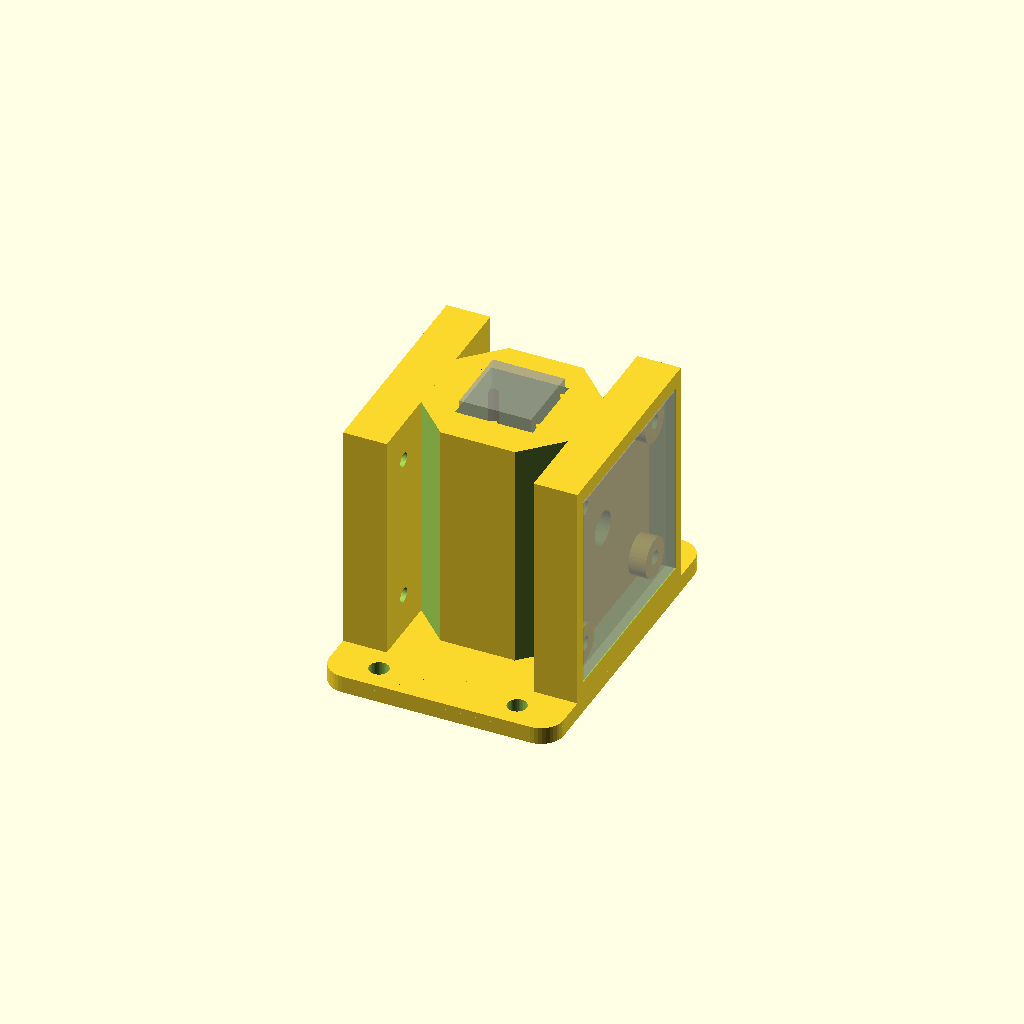
Cell 1 — every parameter at its default value.
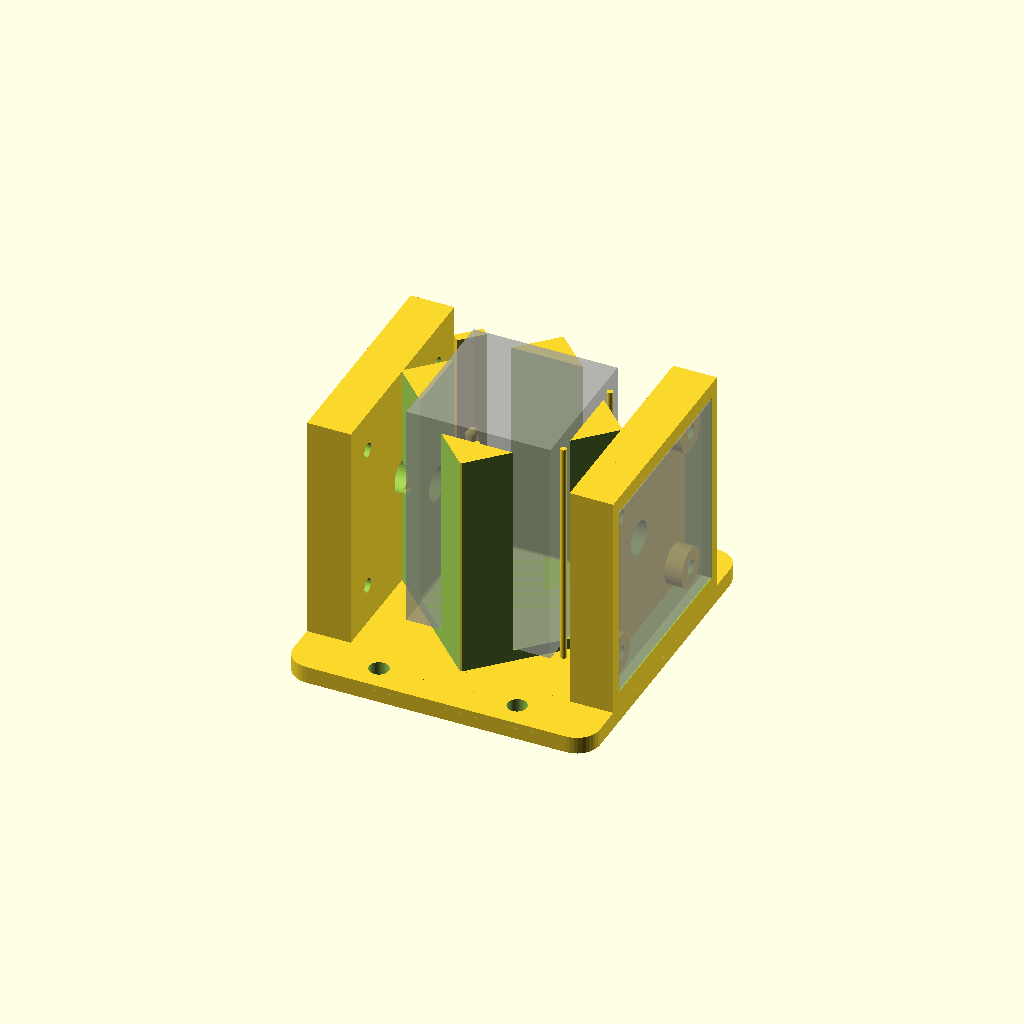
Cell 2: the same model with cuvette_dim = 25.
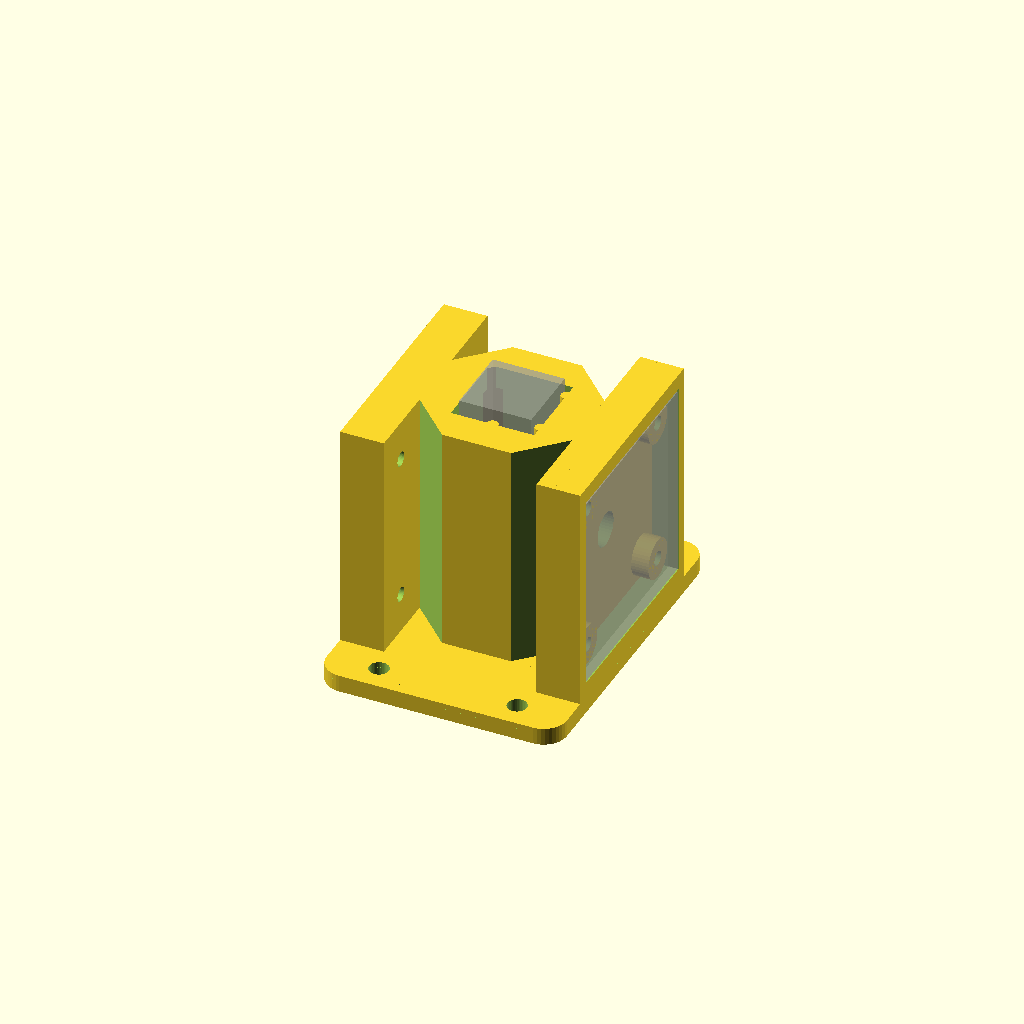
Cell 3 — rod_radius set to 1, the other parameters unchanged.
All cells are drawn from one camera (rotation 55°, 0°, 25°, orthographic, colour scheme Cornfield), so only the parameter changes between them.
The OpenSCAD source (holder7.scad):
// holder7.scad -- holder6 plus optional header cutaways in the shrouds.
//
// New in holder7: each shroud can get a slot through one lateral (+/-y)
// side wall for the PCB's bottom-edge pin header.  Install the board
// rotated 90 degrees (the symmetric 26 mm hole grid allows it) so the
// header edge faces the slot; a right-angle header's pins then point out
// sideways -- parallel to the base plate, perpendicular to the cuvette
// axis.  The slot is open toward the shroud rim, so a board with the
// header already soldered drops straight into its pocket.  Toggle per side
// with header_cutaway_det / header_cutaway_emit; both slots sit on the same
// global y side (header_side) so the wiring exits together.
//
// Cuvette holder for a colorimeter, in one self-contained file:
//   - square cavity with three registration rods (two on +x, one on -y) and
//     a 6 mm optical window through the +/-x walls at half height;
//   - a springy corner clip: a flexible tongue anchored at the top, living
//     in a fully INTERNAL light-tight pocket at the -x/+y corner, whose
//     rounded nub presses the cuvette diagonally into the rods -- same
//     seat every insertion, no ambient light path into the chamber;
//   - thick (6 mm) opaque walls, with the four vertical corner edges
//     chamfered so they don't obscure the PCB mounting holes;
//   - shrouded mounting plates on +/-x for the emitter and detector PCBs
//     (34 mm square, M3 holes on a 26 mm grid), boards recessed behind a
//     light-blocking rim, screws self-tap into 2.5 mm pilot holes;
//   - a base plate with two ears (+/-y) for screwing the whole assembly
//     to a board.
//
// PRINT UPSIDE DOWN (top face on the bed): the clip tongue then builds
// base-first from its anchor block and its enclosed pocket needs no support
// (which could never be removed).  Flipped, only the base plate's ear strips
// overhang -- let the slicer support just those; they're external and easy
// to remove.  The chamber floor (~13 mm) and shroud far segment (~35 mm)
// bridge acceptably.

$fn = 40;

/* ---- cuvette chamber ---- */
window_diam  = 6;
cuvette_dim  = 12.5;
rod_radius   = 0.5;
holder_side  = cuvette_dim + rod_radius*2;
holder_depth = 40;
wall_width   = 6;    // thick: makes the clip pocket internal, walls opaque
floor_thick  = 2;
outer_side   = holder_side + wall_width*2;
window_z     = holder_depth/2;   // optical window height

/* ---- spring clip ---- */
clip_thick   = 1.6;   // tongue thickness
clip_width   = 5;     // tongue width across the corner
clip_gap     = 0.7;   // clearance from tongue face to seated cuvette corner
clip_preload = 0.4;   // nub interference with the seated cuvette corner
clip_root_z  = 36;    // pocket ceiling; tongue anchors into solid above
clip_tip_z   = 16;    // height of the tongue's free end
nub_r        = 1.2;
nub_len      = 3;
nub_z        = window_z;

/* ---- internal clip pocket (diagonal distances from cavity center) ---- */
pocket_front = 8.6;   // front plane; breaks the cavity corner into a slit
pocket_back  = 12.0;  // back plane; >=1.6 mm of skin remains to outer faces
pocket_hw    = 3.7;   // half-width; 1.2 mm side gap around the tongue
pocket_skin  = 1.6;   // opaque skin kept behind the pocket at the corner

// the body's vertical corner edges are chamfered back to this diagonal
// distance: clears the PCB bosses/pilot holes (at y=+/-13) that the full
// square corners would obscure, while keeping the clip pocket sealed
corner_flat_d = pocket_back + pocket_skin;

d_cuvette = cuvette_dim/2 * sqrt(2);   // seated cuvette corner edge (~8.84)
d_face    = d_cuvette + clip_gap;      // inner face of the tongue
d_nub_tip = d_cuvette - clip_preload;  // nub tip, past the cuvette corner

/* ---- PCB mounts ---- */
pcb_size     = 34;
hole_spacing = 26;
pcb_thick    = 1.6;
m3_pilot     = 2.5;
boss_d       = 7;
standoff     = 3;
plate_thick  = 3;
shroud_wall  = 2;
pcb_clr      = 0.3;
shroud_lip   = 0;
shroud_in    = pcb_size + 2*pcb_clr;
shroud_out   = shroud_in + 2*shroud_wall;
shroud_h     = standoff + pcb_thick + shroud_lip;
plate_width  = shroud_out;

/* ---- optional header cutaways ---- */
header_cutaway_det  = false;   // slot in the detector-side shroud
header_cutaway_emit = false;   // slot in the emitter-side shroud
header_side  = 1;     // +1: slot on the +y side, -1: on the -y side
header_len   = 22;    // slot length along z (7x2.54 header body + margin)
header_clear = 3;     // slot floor this far below the board's inner face,
                      // clearing a right-angle header body on that side

/* ---- base plate ---- */
base_thick   = 3;
ear_deep     = 9;     // how far the ears extend past the plates in y
base_r       = 4;     // corner radius
mount_hole_d = 3.4;   // M3 clearance; 4.2 for #6 wood screws
base_x       = 2*(outer_side/2 + plate_thick + shroud_h);  // flush w/ shrouds
base_y       = plate_width + 2*ear_deep;
mount_hole_x = 12;                              // holes at (+/-x, +/-y)
mount_hole_y = plate_width/2 + ear_deep/2;

// place children at diagonal distance d up the -x/+y corner;
// local +x points back toward the cavity center, local y along the corner
module at_corner(d=0, z=0) {
    translate([-d/sqrt(2), d/sqrt(2), z])
        rotate([0,0,-45])
            children();
}

/* ---------- chamber body ---------- */
module body() {
    translate([0,0,holder_depth/2]) {
        difference() {
            cube([outer_side, outer_side, holder_depth], center=true);

            // inner cavity
            translate([0,0,floor_thick])
                cube([holder_side, holder_side, holder_depth], center=true);

            // optical window
            rotate([0,90,0])
                cylinder(h=outer_side+2, r=window_diam/2, center=true);

            // chamfer all four vertical corner edges (see corner_flat_d)
            for (a=[0:90:270])
                rotate([0,0,a])
                    translate([corner_flat_d/sqrt(2), corner_flat_d/sqrt(2), 0])
                        rotate([0,0,45])
                            translate([0, -outer_side, -(holder_depth+2)/2])
                                cube([outer_side, outer_side*2, holder_depth+2]);
        }

        // two registration rods along y on the +x side
        translate([cuvette_dim/2+rod_radius, holder_side/3, 0])
            cylinder(h=holder_depth, r=rod_radius, center=true);
        translate([cuvette_dim/2+rod_radius, -holder_side/3, 0])
            cylinder(h=holder_depth, r=rod_radius, center=true);

        // one registration rod on the -y side
        translate([0, -cuvette_dim/2-rod_radius, 0])
            cylinder(h=holder_depth, r=rod_radius, center=true);
    }
}

/* ---------- internal clip pocket ---------- */
// enclosed on all sides: floor below, solid block above clip_root_z, and
// >=1.6 mm of wall behind and beside it; opens only via the corner slit
module clip_pocket() {
    at_corner(pocket_front, floor_thick)
        translate([-(pocket_back-pocket_front), -pocket_hw, 0])
            cube([pocket_back-pocket_front, pocket_hw*2,
                  clip_root_z - floor_thick]);
}

/* ---------- the springy tongue with its nub ---------- */
module tongue() {
    // flat 45-degree tongue, fusing into the solid material above the pocket
    at_corner(d_face)
        translate([-clip_thick, -clip_width/2, clip_tip_z])
            cube([clip_thick, clip_width, holder_depth - clip_tip_z]);

    // rounded vertical nub ridge; tip sits clip_preload past the seated
    // cuvette corner, round profile ramps for insertion and removal
    at_corner(d_nub_tip + nub_r)
        hull() {
            translate([0, 0, nub_z - nub_len/2]) sphere(r=nub_r);
            translate([0, 0, nub_z + nub_len/2]) sphere(r=nub_r);
        }
}

/* ---------- shrouded PCB mounting plate ---------- */
module pcb_mount(header_cut=false) {
    difference() {
        union() {
            // backplate, full holder height
            translate([0, -plate_width/2, 0])
                cube([plate_thick, plate_width, holder_depth]);

            // shroud wall ring, grounded at z=0 and flush with the top rim
            difference() {
                translate([plate_thick, -shroud_out/2, 0])
                    cube([shroud_h, shroud_out, holder_depth]);
                translate([plate_thick-1, -shroud_in/2, window_z - shroud_in/2])
                    cube([shroud_h+2, shroud_in, shroud_in]);
            }

            // four standoff bosses on the 26 mm grid
            for (dy=[-1,1], dz=[-1,1])
                translate([0, dy*hole_spacing/2, window_z + dz*hole_spacing/2])
                    rotate([0,90,0])
                        cylinder(h=plate_thick+standoff, d=boss_d);
        }

        // optical window continues through the plate
        translate([-1, 0, window_z])
            rotate([0,90,0])
                cylinder(h=plate_thick+2, d=window_diam);

        // M3 pilot holes, through plate and bosses
        for (dy=[-1,1], dz=[-1,1])
            translate([-1, dy*hole_spacing/2, window_z + dz*hole_spacing/2])
                rotate([0,90,0])
                    cylinder(h=plate_thick+standoff+2, d=m3_pilot);

        // header cutaway: slot through one lateral shroud wall, open to the
        // rim so the board drops in with its right-angle header attached
        if (header_cut)
            translate([plate_thick + standoff - header_clear,
                       header_side*(shroud_in + shroud_wall)/2 - (shroud_wall+2)/2,
                       window_z - header_len/2])
                cube([shroud_h - standoff + header_clear + 2,
                      shroud_wall + 2, header_len]);
    }
}

// ghost PCB seated in its pocket, for fit checking
module pcb_ghost() {
    %translate([standoff + plate_thick, -pcb_size/2, window_z - pcb_size/2])
        cube([pcb_thick, pcb_size, pcb_size]);
}

// ghost cuvette in its seated position
module cuvette() {
    %translate([-cuvette_dim/2, -cuvette_dim/2, floor_thick])
        cube([cuvette_dim, cuvette_dim, holder_depth]);
}

/* ---------- base plate ---------- */
module base_plate() {
    difference() {
        // rounded-corner plate
        hull()
            for (sx=[-1,1], sy=[-1,1])
                translate([sx*(base_x/2 - base_r), sy*(base_y/2 - base_r), 0])
                    cylinder(h=base_thick, r=base_r);

        // four board-mounting holes, out on the ears
        for (sx=[-1,1], sy=[-1,1])
            translate([sx*mount_hole_x, sy*mount_hole_y, -1])
                cylinder(h=base_thick+2, d=mount_hole_d);
    }
}

/* ---------- assembly ---------- */
// chamber + clip + both shrouded PCB mounts (holder4 in the file series)
module holder_assembly() {
    difference() {
        body();
        clip_pocket();
    }
    tongue();

    // mirror([1,0,0]) flips x only, so header_side puts both slots on the
    // same global y side
    translate([outer_side/2, 0, 0])          // detector side
        pcb_mount(header_cut=header_cutaway_det);
    translate([-outer_side/2, 0, 0])         // emitter side
        mirror([1,0,0]) pcb_mount(header_cut=header_cutaway_emit);
}

module holder7() {
    base_plate();
    translate([0,0,base_thick])
        holder_assembly();
}

holder7();
translate([0,0,base_thick]) cuvette();
translate([outer_side/2, 0, base_thick]) pcb_ghost();
translate([-outer_side/2, 0, base_thick]) mirror([1,0,0]) pcb_ghost();
Parameter table extracted from the source (name, type, default, range or options):
window_diam: number, default 6
cuvette_dim: number, default 12.5
rod_radius: number, default 0.5
holder_depth: number, default 40
wall_width: number, default 6
floor_thick: number, default 2
clip_thick: number, default 1.6
clip_width: number, default 5
clip_gap: number, default 0.7
clip_preload: number, default 0.4
clip_root_z: number, default 36
clip_tip_z: number, default 16
nub_r: number, default 1.2
nub_len: number, default 3
pocket_front: number, default 8.6
pocket_back: number, default 12
pocket_hw: number, default 3.7
pocket_skin: number, default 1.6
pcb_size: number, default 34
hole_spacing: number, default 26
pcb_thick: number, default 1.6
m3_pilot: number, default 2.5
boss_d: number, default 7
standoff: number, default 3
plate_thick: number, default 3
shroud_wall: number, default 2
pcb_clr: number, default 0.3
shroud_lip: number, default 0
header_cutaway_det: bool, default false
header_cutaway_emit: bool, default false
header_side: number, default 1
header_len: number, default 22
header_clear: number, default 3
base_thick: number, default 3
ear_deep: number, default 9
base_r: number, default 4
mount_hole_d: number, default 3.4
mount_hole_x: number, default 12
